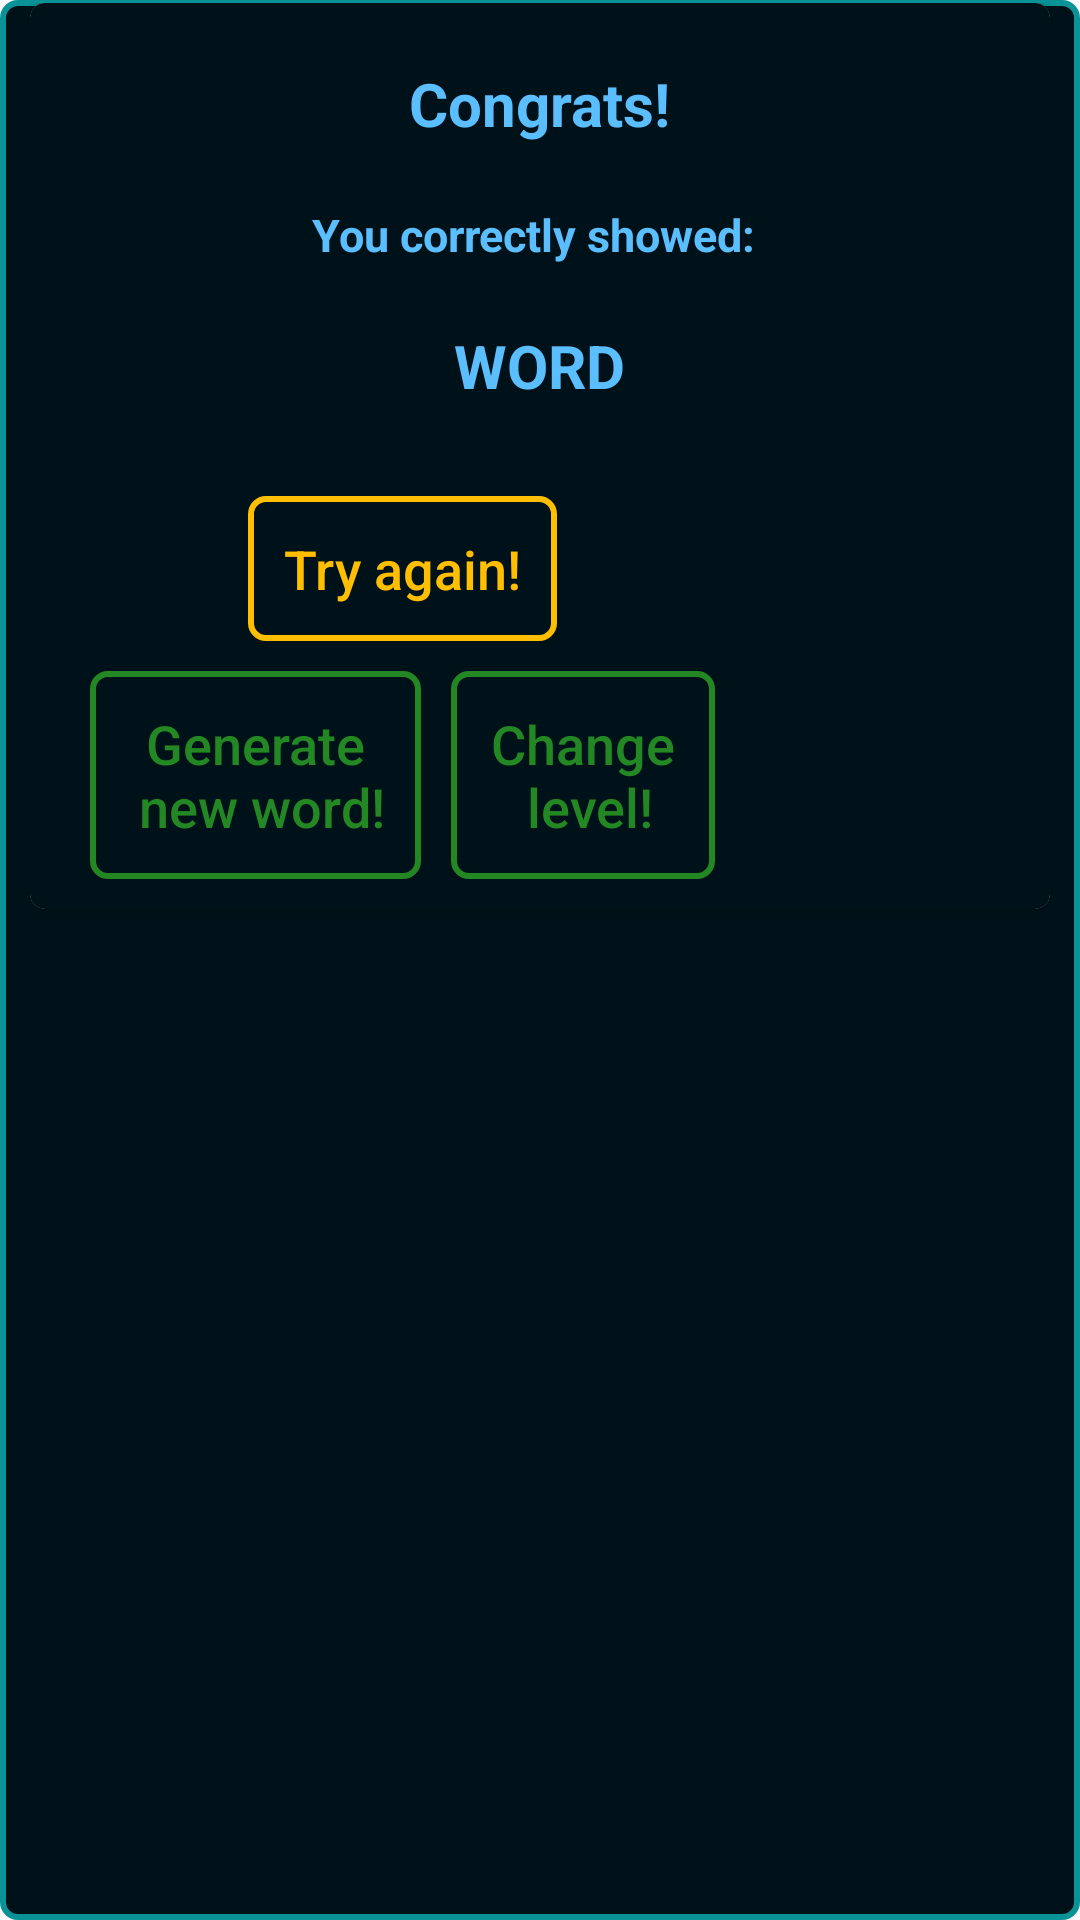

Android layout source for this screen:
<!-- AndroidManifest.xml: application theme AppTheme.ObjectDetection -->
<!-- res/layout/popup_results.xml -->
<?xml version="1.0" encoding="utf-8"?>
<androidx.constraintlayout.widget.ConstraintLayout xmlns:android="http://schemas.android.com/apk/res/android"
    xmlns:app="http://schemas.android.com/apk/res-auto"
    android:layout_width="wrap_content"
    android:layout_height="wrap_content"
    android:background="@drawable/camera_boarder"
    android:gravity="center"
    android:paddingLeft="10dp"
    android:paddingRight="10dp">

    <androidx.cardview.widget.CardView
        android:layout_width="match_parent"
        android:layout_height="wrap_content"
        app:cardCornerRadius="5dp">

        <LinearLayout
            android:layout_width="match_parent"
            android:layout_height="match_parent"
            android:background="@color/semi_transparent"
            android:orientation="vertical"
            android:padding="10dp">

            <TextView
                android:id="@+id/congratsText"
                android:layout_width="wrap_content"
                android:layout_height="wrap_content"
                android:layout_gravity="center"
                android:padding="10dp"
                android:text="Congrats!"
                android:textColor="@color/color_accent"
                android:textSize="20sp"
                android:textStyle="bold" />

            <TextView
                android:id="@+id/descText"
                android:layout_width="wrap_content"
                android:layout_height="wrap_content"
                android:layout_gravity="center"
                android:padding="10dp"
                android:text="You correctly showed: "
                android:textColor="@color/color_accent"
                android:textSize="15sp"
                android:textStyle="bold" />

            <TextView
                android:id="@+id/wordText"
                android:layout_width="wrap_content"
                android:layout_height="wrap_content"
                android:layout_gravity="center"
                android:padding="10dp"
                android:text="WORD"
                android:textColor="@color/color_accent"
                android:textSize="20sp"
                android:textStyle="bold" />

            <LinearLayout
                android:layout_width="wrap_content"
                android:layout_height="wrap_content"
                android:gravity="center"
                android:layout_marginTop="10dp"
                android:orientation="vertical">

                <Button
                    android:id="@+id/try_again"
                    android:layout_width="wrap_content"
                    android:layout_height="wrap_content"
                    android:layout_margin="10dp"
                    android:padding="12dp"
                    android:layout_weight="1"
                    android:textAllCaps="false"
                    android:background="@drawable/btn_yellow"
                    android:text="@string/try_again"
                    android:textColor="@color/yellow"
                    android:textSize="18sp" />

                <LinearLayout
                    android:layout_width="wrap_content"
                    android:layout_height="wrap_content"
                    android:orientation="horizontal">

                    <Button
                        android:id="@+id/generate_new"
                        android:layout_width="wrap_content"
                        android:layout_height="wrap_content"
                        android:layout_marginEnd="5dp"
                        android:layout_marginStart="10dp"
                        android:padding="12dp"
                        android:layout_weight="1"
                        android:background="@drawable/btn_green"
                        android:text="@string/generate_n_new_word"
                        android:textColor="@color/green"
                        android:textAllCaps="false"
                        android:textSize="18sp" />

                    <Button
                        android:id="@+id/level"
                        android:layout_width="wrap_content"
                        android:layout_height="wrap_content"
                        android:layout_marginEnd="10dp"
                        android:layout_marginStart="5dp"
                        android:padding="12dp"
                        android:textAllCaps="false"
                        android:layout_weight="1"
                        android:background="@drawable/btn_green"
                        android:text="@string/change_n_level"
                        android:textColor="@color/green"
                        android:textSize="18sp" />

                </LinearLayout>

            </LinearLayout>

        </LinearLayout>

    </androidx.cardview.widget.CardView>
</androidx.constraintlayout.widget.ConstraintLayout>
<!-- resources referenced by this layout -->
<resources>
  <color name="color_accent">#5BBEFF</color>
  <color name="green">#238823</color>
  <color name="semi_transparent">#001219</color>
  <color name="yellow">#FFBF00</color>
  <!-- drawable btn_green (drawable) -->
  <?xml version="1.0" encoding="utf-8"?>
  <layer-list xmlns:android="http://schemas.android.com/apk/res/android">
      <item>
          <shape android:shape="rectangle">
              <stroke android:width="2dp" android:height="2dp"
                  android:color="@color/green" />
              <solid android:color="@color/semi_transparent" />
              <padding android:left="1dp" android:top="1dp" android:right="1dp"
                  android:bottom="1dp" />
              <corners android:radius="2dp" android:bottomRightRadius="5dp"
                  android:bottomLeftRadius="5dp" android:topLeftRadius="5dp"
                  android:topRightRadius="5dp" />
          </shape>
      </item>
  
  </layer-list>
  <!-- drawable btn_yellow (drawable) -->
  <?xml version="1.0" encoding="utf-8"?>
  <layer-list xmlns:android="http://schemas.android.com/apk/res/android">
      <item>
          <shape android:shape="rectangle">
              <stroke android:width="2dp" android:height="2dp"
                  android:color="@color/yellow" />
              <solid android:color="@color/semi_transparent" />
              <padding android:left="1dp" android:top="1dp" android:right="1dp"
                  android:bottom="1dp" />
              <corners android:radius="2dp" android:bottomRightRadius="5dp"
                  android:bottomLeftRadius="5dp" android:topLeftRadius="5dp"
                  android:topRightRadius="5dp" />
          </shape>
      </item>
  
  </layer-list>
  <!-- drawable camera_boarder (drawable) -->
  <?xml version="1.0" encoding="utf-8"?>
  <layer-list xmlns:android="http://schemas.android.com/apk/res/android">
      <item>
          <shape android:shape="rectangle">
              <stroke android:width="2dp" android:height="2dp"
                  android:color="@color/color_primary" />
              <solid android:color="@color/semi_transparent" />
              <padding android:left="1dp" android:top="1dp" android:right="1dp"
                  android:bottom="1dp" />
  
              <corners android:radius="1dp" android:bottomRightRadius="5dp"
                  android:bottomLeftRadius="5dp" android:topLeftRadius="5dp"
                  android:topRightRadius="5dp" />
          </shape>
      </item>
  
  </layer-list>
  <string name="change_n_level">Change\n level!</string>
  <string name="generate_n_new_word">Generate\n new word!</string>
  <string name="try_again">Try again!</string>
  <style name="AppTheme.ObjectDetection" parent="Theme.AppCompat.DayNight.NoActionBar">
          <item name="colorPrimary">@color/color_primary</item>
          <item name="colorPrimaryDark">@color/semi_transparent</item>
          <item name="colorAccent">@color/color_accent</item>
      </style>
  <color name="color_primary">#0a9396</color>
</resources>
